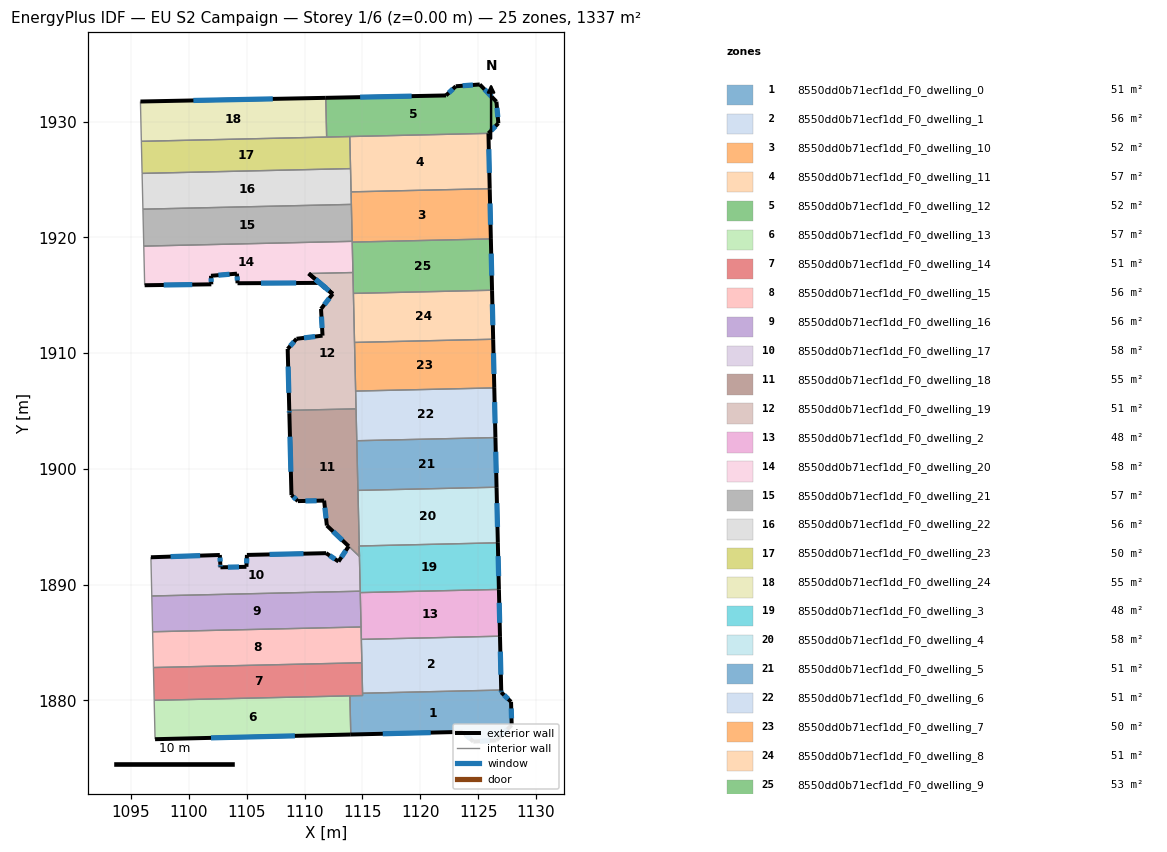
=== STOREY PLAN SPEC (per zone: floor XY polygon, exterior-wall plan segments, windows/doors) ===
zone 1: 8550dd0b71ecf1dd_F0_dwelling_0  (50.7 m²)
  floor: (1126.99, 1880.88) (1126.99, 1880.68) (1127.84, 1879.87) (1127.89, 1877.87) (1126.58, 1876.54) (1124.58, 1876.43) (1123.66, 1877.27) (1113.99, 1877.04) (1113.91, 1880.38) (1115.01, 1880.41) (1115.01, 1880.61)
  exterior wall: (1126.99, 1880.68) – (1126.99, 1880.88)  [0.2 m]
    window: (1126.99, 1880.74) – (1126.99, 1880.83)  [0.1 m²]
  exterior wall: (1127.84, 1879.87) – (1126.99, 1880.68)  [1.2 m]
    window: (1127.60, 1880.10) – (1127.23, 1880.45)  [0.6 m²]
  exterior wall: (1127.89, 1877.87) – (1127.84, 1879.87)  [2.0 m]
    window: (1127.88, 1878.44) – (1127.85, 1879.29)  [1.1 m²]
  exterior wall: (1126.58, 1876.54) – (1127.89, 1877.87)  [1.9 m]
    window: (1126.95, 1876.92) – (1127.52, 1877.49)  [1.0 m²]
  exterior wall: (1124.58, 1876.43) – (1126.58, 1876.54)  [2.0 m]
    window: (1125.15, 1876.46) – (1126.00, 1876.51)  [1.1 m²]
  exterior wall: (1123.66, 1877.27) – (1124.58, 1876.43)  [1.2 m]
    window: (1123.92, 1877.03) – (1124.32, 1876.67)  [0.7 m²]
  exterior wall: (1113.99, 1877.04) – (1123.66, 1877.27)  [9.7 m]
    window: (1116.75, 1877.11) – (1120.90, 1877.21)  [5.3 m²]
  interior walls: 4
zone 2: 8550dd0b71ecf1dd_F0_dwelling_1  (55.8 m²)
  floor: (1126.88, 1885.54) (1126.99, 1880.88) (1115.01, 1880.61) (1114.90, 1885.26)
  exterior wall: (1126.99, 1880.88) – (1126.88, 1885.54)  [4.7 m]
    window: (1126.96, 1882.21) – (1126.91, 1884.21)  [2.6 m²]
  interior walls: 4
zone 3: 8550dd0b71ecf1dd_F0_dwelling_10  (52.0 m²)
  floor: (1125.99, 1924.20) (1125.99, 1924.15) (1126.09, 1919.86) (1114.11, 1919.58) (1114.02, 1923.87) (1114.02, 1923.92)
  exterior wall: (1125.99, 1924.15) – (1125.99, 1924.20)  [0.1 m]
  exterior wall: (1126.09, 1919.86) – (1125.99, 1924.15)  [4.3 m]
    window: (1126.07, 1921.08) – (1126.02, 1922.92)  [2.4 m²]
  interior walls: 7
zone 4: 8550dd0b71ecf1dd_F0_dwelling_11  (57.3 m²)
  floor: (1125.88, 1928.98) (1125.99, 1924.20) (1114.02, 1923.92) (1113.91, 1928.70)
  exterior wall: (1125.99, 1924.20) – (1125.88, 1928.98)  [4.8 m]
    window: (1125.96, 1925.56) – (1125.92, 1927.61)  [2.6 m²]
  interior walls: 4
zone 5: 8550dd0b71ecf1dd_F0_dwelling_12  (51.7 m²)
  floor: (1126.57, 1931.72) (1126.74, 1929.85) (1125.88, 1928.98) (1111.91, 1928.66) (1111.83, 1932.05) (1122.22, 1932.25) (1123.06, 1933.05) (1125.14, 1933.20)
  exterior wall: (1123.06, 1933.05) – (1122.22, 1932.25)  [1.2 m]
    window: (1122.82, 1932.82) – (1122.46, 1932.48)  [0.6 m²]
  exterior wall: (1125.14, 1933.20) – (1123.06, 1933.05)  [2.1 m]
    window: (1124.54, 1933.16) – (1123.66, 1933.09)  [1.1 m²]
  exterior wall: (1126.57, 1931.72) – (1125.14, 1933.20)  [2.1 m]
    window: (1126.16, 1932.14) – (1125.55, 1932.78)  [1.1 m²]
  exterior wall: (1126.74, 1929.85) – (1126.57, 1931.72)  [1.9 m]
    window: (1126.69, 1930.38) – (1126.62, 1931.18)  [1.0 m²]
  exterior wall: (1125.88, 1928.98) – (1126.74, 1929.85)  [1.2 m]
    window: (1126.13, 1929.23) – (1126.50, 1929.60)  [0.7 m²]
  exterior wall: (1122.22, 1932.25) – (1111.83, 1932.05)  [10.4 m]
    window: (1119.25, 1932.19) – (1114.80, 1932.10)  [5.7 m²]
  interior walls: 3
zone 6: 8550dd0b71ecf1dd_F0_dwelling_13  (56.7 m²)
  floor: (1113.91, 1880.38) (1113.99, 1877.04) (1097.08, 1876.64) (1097.01, 1880.00)
  exterior wall: (1097.08, 1876.64) – (1113.99, 1877.04)  [16.9 m]
    window: (1101.91, 1876.75) – (1109.16, 1876.93)  [9.3 m²]
  interior walls: 3
zone 7: 8550dd0b71ecf1dd_F0_dwelling_14  (51.0 m²)
  floor: (1114.95, 1883.24) (1115.01, 1880.41) (1097.01, 1880.00) (1096.94, 1882.83)
  interior walls: 6
zone 8: 8550dd0b71ecf1dd_F0_dwelling_15  (55.7 m²)
  floor: (1114.88, 1886.33) (1114.95, 1883.24) (1096.94, 1882.83) (1096.87, 1885.92)
  interior walls: 5
zone 9: 8550dd0b71ecf1dd_F0_dwelling_16  (55.7 m²)
  floor: (1114.81, 1889.42) (1114.88, 1886.33) (1096.87, 1885.92) (1096.80, 1889.01)
  interior walls: 5
zone 10: 8550dd0b71ecf1dd_F0_dwelling_17  (57.8 m²)
  floor: (1114.72, 1893.33) (1114.81, 1889.42) (1096.80, 1889.01) (1096.72, 1892.36) (1102.68, 1892.55) (1102.72, 1891.75) (1102.73, 1891.49) (1104.98, 1891.53) (1105.02, 1892.56) (1111.86, 1892.71) (1112.93, 1891.99) (1113.81, 1893.31) (1114.74, 1892.43)
  exterior wall: (1102.68, 1892.55) – (1096.72, 1892.36)  [6.0 m]
    window: (1100.98, 1892.50) – (1098.42, 1892.41)  [3.3 m²]
  exterior wall: (1102.72, 1891.75) – (1102.68, 1892.55)  [0.8 m]
    window: (1102.71, 1891.98) – (1102.69, 1892.33)  [0.4 m²]
  exterior wall: (1102.73, 1891.49) – (1102.72, 1891.75)  [0.3 m]
    window: (1102.73, 1891.56) – (1102.72, 1891.68)  [0.1 m²]
  exterior wall: (1104.98, 1891.53) – (1102.73, 1891.49)  [2.2 m]
    window: (1104.34, 1891.52) – (1103.37, 1891.50)  [1.2 m²]
  exterior wall: (1105.02, 1892.56) – (1104.98, 1891.53)  [1.0 m]
    window: (1105.01, 1892.26) – (1104.99, 1891.82)  [0.6 m²]
  exterior wall: (1111.86, 1892.71) – (1105.02, 1892.56)  [6.8 m]
    window: (1109.91, 1892.67) – (1106.97, 1892.60)  [3.8 m²]
  exterior wall: (1112.93, 1891.99) – (1111.86, 1892.71)  [1.3 m]
    window: (1112.63, 1892.19) – (1112.17, 1892.50)  [0.7 m²]
  exterior wall: (1113.81, 1893.31) – (1112.93, 1891.99)  [1.6 m]
    window: (1113.56, 1892.93) – (1113.18, 1892.37)  [0.9 m²]
  interior walls: 5
zone 11: 8550dd0b71ecf1dd_F0_dwelling_18  (55.0 m²)
  floor: (1114.45, 1905.18) (1114.72, 1893.33) (1114.74, 1892.43) (1111.92, 1895.10) (1111.69, 1897.25) (1109.42, 1897.21) (1108.87, 1897.72) (1108.68, 1904.79) (1108.68, 1905.04)
  exterior wall: (1111.69, 1897.25) – (1111.92, 1895.10)  [2.2 m]
    window: (1111.75, 1896.64) – (1111.86, 1895.71)  [1.2 m²]
  exterior wall: (1109.42, 1897.21) – (1111.69, 1897.25)  [2.3 m]
    window: (1110.07, 1897.22) – (1111.04, 1897.24)  [1.2 m²]
  exterior wall: (1108.87, 1897.72) – (1109.42, 1897.21)  [0.8 m]
    window: (1109.03, 1897.58) – (1109.26, 1897.35)  [0.4 m²]
  exterior wall: (1108.68, 1904.79) – (1108.87, 1897.72)  [7.1 m]
    window: (1108.74, 1902.77) – (1108.81, 1899.74)  [3.9 m²]
  exterior wall: (1108.68, 1905.04) – (1108.68, 1904.79)  [0.3 m]
    window: (1108.68, 1904.97) – (1108.68, 1904.87)  [0.1 m²]
  exterior wall: (1111.92, 1895.10) – (1113.81, 1893.31)  [2.6 m]
    window: (1112.46, 1894.58) – (1113.27, 1893.82)  [1.4 m²]
  interior walls: 6
zone 12: 8550dd0b71ecf1dd_F0_dwelling_19  (50.6 m²)
  floor: (1114.18, 1916.95) (1114.45, 1905.18) (1108.68, 1905.04) (1108.54, 1910.35) (1109.30, 1911.23) (1111.55, 1911.50) (1111.42, 1913.81) (1112.43, 1915.11) (1110.35, 1916.87)
  exterior wall: (1109.30, 1911.23) – (1108.54, 1910.35)  [1.2 m]
    window: (1109.09, 1910.98) – (1108.76, 1910.60)  [0.6 m²]
  exterior wall: (1111.55, 1911.50) – (1109.30, 1911.23)  [2.3 m]
    window: (1110.91, 1911.42) – (1109.95, 1911.31)  [1.2 m²]
  exterior wall: (1111.42, 1913.81) – (1111.55, 1911.50)  [2.3 m]
    window: (1111.46, 1913.15) – (1111.51, 1912.16)  [1.3 m²]
  exterior wall: (1112.43, 1915.11) – (1111.42, 1913.81)  [1.7 m]
    window: (1112.14, 1914.74) – (1111.71, 1914.18)  [0.9 m²]
  exterior wall: (1110.35, 1916.87) – (1112.43, 1915.11)  [2.7 m]
    window: (1110.95, 1916.37) – (1111.84, 1915.61)  [1.5 m²]
  exterior wall: (1108.54, 1910.35) – (1108.68, 1905.04)  [5.3 m]
    window: (1108.58, 1908.83) – (1108.64, 1906.56)  [2.9 m²]
  interior walls: 6
zone 13: 8550dd0b71ecf1dd_F0_dwelling_2  (48.4 m²)
  floor: (1126.79, 1889.58) (1126.88, 1885.54) (1114.90, 1885.26) (1114.81, 1889.30)
  exterior wall: (1126.88, 1885.54) – (1126.79, 1889.58)  [4.0 m]
    window: (1126.85, 1886.69) – (1126.81, 1888.42)  [2.2 m²]
  interior walls: 4
zone 14: 8550dd0b71ecf1dd_F0_dwelling_20  (57.5 m²)
  floor: (1114.11, 1919.65) (1114.18, 1916.95) (1110.36, 1916.87) (1112.42, 1915.11) (1111.30, 1916.06) (1104.21, 1916.03) (1104.16, 1916.86) (1101.91, 1916.67) (1101.94, 1915.93) (1096.18, 1915.86) (1096.11, 1919.24)
  exterior wall: (1104.21, 1916.03) – (1111.30, 1916.06)  [7.1 m]
    window: (1106.23, 1916.04) – (1109.27, 1916.05)  [3.9 m²]
  exterior wall: (1104.16, 1916.86) – (1104.21, 1916.03)  [0.8 m]
    window: (1104.17, 1916.62) – (1104.19, 1916.27)  [0.5 m²]
  exterior wall: (1101.91, 1916.67) – (1104.16, 1916.86)  [2.3 m]
    window: (1102.55, 1916.73) – (1103.52, 1916.80)  [1.2 m²]
  exterior wall: (1101.94, 1915.93) – (1101.91, 1916.67)  [0.7 m]
    window: (1101.93, 1916.15) – (1101.92, 1916.46)  [0.4 m²]
  exterior wall: (1096.18, 1915.86) – (1101.94, 1915.93)  [5.8 m]
    window: (1097.83, 1915.88) – (1100.30, 1915.91)  [3.2 m²]
  exterior wall: (1112.42, 1915.11) – (1110.36, 1916.87)  [2.7 m]
    window: (1111.83, 1915.61) – (1110.95, 1916.36)  [1.5 m²]
  exterior wall: (1111.30, 1916.06) – (1112.42, 1915.11)  [1.5 m]
    window: (1111.62, 1915.79) – (1112.10, 1915.38)  [0.8 m²]
  interior walls: 5
zone 15: 8550dd0b71ecf1dd_F0_dwelling_21  (57.5 m²)
  floor: (1114.04, 1922.84) (1114.11, 1919.75) (1114.11, 1919.65) (1096.11, 1919.24) (1096.10, 1919.34) (1096.03, 1922.43)
  interior walls: 6
zone 16: 8550dd0b71ecf1dd_F0_dwelling_22  (55.7 m²)
  floor: (1113.97, 1925.93) (1114.04, 1922.84) (1096.03, 1922.43) (1095.96, 1925.52)
  interior walls: 6
zone 17: 8550dd0b71ecf1dd_F0_dwelling_23  (49.9 m²)
  floor: (1113.91, 1928.70) (1113.97, 1925.93) (1095.96, 1925.52) (1095.90, 1928.29)
  interior walls: 5
zone 18: 8550dd0b71ecf1dd_F0_dwelling_24  (54.7 m²)
  floor: (1111.83, 1932.05) (1111.91, 1928.66) (1095.90, 1928.29) (1095.82, 1931.73)
  exterior wall: (1111.83, 1932.05) – (1095.82, 1931.73)  [16.0 m]
    window: (1107.25, 1931.96) – (1100.39, 1931.82)  [8.8 m²]
  interior walls: 3
zone 19: 8550dd0b71ecf1dd_F0_dwelling_3  (48.3 m²)
  floor: (1126.70, 1893.60) (1126.79, 1889.58) (1114.81, 1889.30) (1114.72, 1893.33)
  exterior wall: (1126.79, 1889.58) – (1126.70, 1893.60)  [4.0 m]
    window: (1126.76, 1890.73) – (1126.72, 1892.45)  [2.2 m²]
  interior walls: 4
zone 20: 8550dd0b71ecf1dd_F0_dwelling_4  (57.5 m²)
  floor: (1126.59, 1898.41) (1126.70, 1893.60) (1114.72, 1893.33) (1114.61, 1898.13)
  exterior wall: (1126.70, 1893.60) – (1126.59, 1898.41)  [4.8 m]
    window: (1126.66, 1894.98) – (1126.62, 1897.03)  [2.6 m²]
  interior walls: 3
zone 21: 8550dd0b71ecf1dd_F0_dwelling_5  (51.4 m²)
  floor: (1126.49, 1902.70) (1126.59, 1898.41) (1114.61, 1898.13) (1114.51, 1902.42)
  exterior wall: (1126.59, 1898.41) – (1126.49, 1902.70)  [4.3 m]
    window: (1126.56, 1899.63) – (1126.52, 1901.47)  [2.4 m²]
  interior walls: 3
zone 22: 8550dd0b71ecf1dd_F0_dwelling_6  (51.4 m²)
  floor: (1126.39, 1906.99) (1126.49, 1902.70) (1114.51, 1902.42) (1114.41, 1906.71)
  exterior wall: (1126.49, 1902.70) – (1126.39, 1906.99)  [4.3 m]
    window: (1126.46, 1903.92) – (1126.42, 1905.76)  [2.4 m²]
  interior walls: 4
zone 23: 8550dd0b71ecf1dd_F0_dwelling_7  (50.4 m²)
  floor: (1126.29, 1911.19) (1126.39, 1906.99) (1114.41, 1906.71) (1114.31, 1910.92)
  exterior wall: (1126.39, 1906.99) – (1126.29, 1911.19)  [4.2 m]
    window: (1126.36, 1908.19) – (1126.32, 1909.99)  [2.3 m²]
  interior walls: 3
zone 24: 8550dd0b71ecf1dd_F0_dwelling_8  (50.8 m²)
  floor: (1126.20, 1915.42) (1126.29, 1911.19) (1114.31, 1910.92) (1114.22, 1915.15)
  exterior wall: (1126.29, 1911.19) – (1126.20, 1915.42)  [4.2 m]
    window: (1126.26, 1912.40) – (1126.22, 1914.21)  [2.3 m²]
  interior walls: 3
zone 25: 8550dd0b71ecf1dd_F0_dwelling_9  (53.1 m²)
  floor: (1126.09, 1919.86) (1126.20, 1915.42) (1114.22, 1915.15) (1114.11, 1919.58)
  exterior wall: (1126.20, 1915.42) – (1126.09, 1919.86)  [4.4 m]
    window: (1126.17, 1916.69) – (1126.12, 1918.59)  [2.4 m²]
  interior walls: 4

=== DERIVED (storey summary) ===
Building: EU S2 Campaign
Storey: 1 of 6  (floor level z = 0.00 m)
Storey gross floor area: 1336.7 m²
Zones on this storey: 25
  - 8550dd0b71ecf1dd_F0_dwelling_0: floor 50.7 m²; exterior wall 18.2 m (54.5 m²); 7 window(s) 10.0 m²; WWR 18.4%
  - 8550dd0b71ecf1dd_F0_dwelling_1: floor 55.8 m²; exterior wall 4.7 m (14.0 m²); 1 window(s) 2.6 m²; WWR 18.4%
  - 8550dd0b71ecf1dd_F0_dwelling_10: floor 52.0 m²; exterior wall 4.3 m (13.0 m²); 1 window(s) 2.4 m²; WWR 18.2%
  - 8550dd0b71ecf1dd_F0_dwelling_11: floor 57.3 m²; exterior wall 4.8 m (14.3 m²); 1 window(s) 2.6 m²; WWR 18.4%
  - 8550dd0b71ecf1dd_F0_dwelling_12: floor 51.7 m²; exterior wall 18.8 m (56.4 m²); 6 window(s) 10.4 m²; WWR 18.4%
  - 8550dd0b71ecf1dd_F0_dwelling_13: floor 56.7 m²; exterior wall 16.9 m (50.7 m²); 1 window(s) 9.3 m²; WWR 18.4%
  - 8550dd0b71ecf1dd_F0_dwelling_14: floor 51.0 m²
  - 8550dd0b71ecf1dd_F0_dwelling_15: floor 55.7 m²
  - 8550dd0b71ecf1dd_F0_dwelling_16: floor 55.7 m²
  - 8550dd0b71ecf1dd_F0_dwelling_17: floor 57.8 m²; exterior wall 20.0 m (60.1 m²); 8 window(s) 11.0 m²; WWR 18.4%
  - 8550dd0b71ecf1dd_F0_dwelling_18: floor 55.0 m²; exterior wall 15.1 m (45.3 m²); 6 window(s) 8.3 m²; WWR 18.4%
  - 8550dd0b71ecf1dd_F0_dwelling_19: floor 50.6 m²; exterior wall 15.4 m (46.2 m²); 6 window(s) 8.5 m²; WWR 18.4%
  - 8550dd0b71ecf1dd_F0_dwelling_2: floor 48.4 m²; exterior wall 4.0 m (12.1 m²); 1 window(s) 2.2 m²; WWR 18.4%
  - 8550dd0b71ecf1dd_F0_dwelling_20: floor 57.5 m²; exterior wall 20.9 m (62.6 m²); 7 window(s) 11.5 m²; WWR 18.4%
  - 8550dd0b71ecf1dd_F0_dwelling_21: floor 57.5 m²
  - 8550dd0b71ecf1dd_F0_dwelling_22: floor 55.7 m²
  - 8550dd0b71ecf1dd_F0_dwelling_23: floor 49.9 m²
  - 8550dd0b71ecf1dd_F0_dwelling_24: floor 54.7 m²; exterior wall 16.0 m (48.0 m²); 1 window(s) 8.8 m²; WWR 18.4%
  - 8550dd0b71ecf1dd_F0_dwelling_3: floor 48.3 m²; exterior wall 4.0 m (12.1 m²); 1 window(s) 2.2 m²; WWR 18.4%
  - 8550dd0b71ecf1dd_F0_dwelling_4: floor 57.5 m²; exterior wall 4.8 m (14.4 m²); 1 window(s) 2.6 m²; WWR 18.4%
  - 8550dd0b71ecf1dd_F0_dwelling_5: floor 51.4 m²; exterior wall 4.3 m (12.9 m²); 1 window(s) 2.4 m²; WWR 18.4%
  - 8550dd0b71ecf1dd_F0_dwelling_6: floor 51.4 m²; exterior wall 4.3 m (12.9 m²); 1 window(s) 2.4 m²; WWR 18.4%
  - 8550dd0b71ecf1dd_F0_dwelling_7: floor 50.4 m²; exterior wall 4.2 m (12.6 m²); 1 window(s) 2.3 m²; WWR 18.4%
  - 8550dd0b71ecf1dd_F0_dwelling_8: floor 50.8 m²; exterior wall 4.2 m (12.7 m²); 1 window(s) 2.3 m²; WWR 18.4%
  - 8550dd0b71ecf1dd_F0_dwelling_9: floor 53.1 m²; exterior wall 4.4 m (13.3 m²); 1 window(s) 2.4 m²; WWR 18.4%
Zone adjacency (shared interzone walls):
  - 8550dd0b71ecf1dd_F0_dwelling_0 ↔ 8550dd0b71ecf1dd_F0_dwelling_1
  - 8550dd0b71ecf1dd_F0_dwelling_0 ↔ 8550dd0b71ecf1dd_F0_dwelling_13
  - 8550dd0b71ecf1dd_F0_dwelling_0 ↔ 8550dd0b71ecf1dd_F0_dwelling_14
  - 8550dd0b71ecf1dd_F0_dwelling_1 ↔ 8550dd0b71ecf1dd_F0_dwelling_14
  - 8550dd0b71ecf1dd_F0_dwelling_1 ↔ 8550dd0b71ecf1dd_F0_dwelling_15
  - 8550dd0b71ecf1dd_F0_dwelling_1 ↔ 8550dd0b71ecf1dd_F0_dwelling_2
  - 8550dd0b71ecf1dd_F0_dwelling_10 ↔ 8550dd0b71ecf1dd_F0_dwelling_11
  - 8550dd0b71ecf1dd_F0_dwelling_10 ↔ 8550dd0b71ecf1dd_F0_dwelling_20
  - 8550dd0b71ecf1dd_F0_dwelling_10 ↔ 8550dd0b71ecf1dd_F0_dwelling_21
  - 8550dd0b71ecf1dd_F0_dwelling_10 ↔ 8550dd0b71ecf1dd_F0_dwelling_22
  - 8550dd0b71ecf1dd_F0_dwelling_10 ↔ 8550dd0b71ecf1dd_F0_dwelling_9
  - 8550dd0b71ecf1dd_F0_dwelling_11 ↔ 8550dd0b71ecf1dd_F0_dwelling_12
  - 8550dd0b71ecf1dd_F0_dwelling_11 ↔ 8550dd0b71ecf1dd_F0_dwelling_22
  - 8550dd0b71ecf1dd_F0_dwelling_11 ↔ 8550dd0b71ecf1dd_F0_dwelling_23
  - 8550dd0b71ecf1dd_F0_dwelling_12 ↔ 8550dd0b71ecf1dd_F0_dwelling_23
  - 8550dd0b71ecf1dd_F0_dwelling_12 ↔ 8550dd0b71ecf1dd_F0_dwelling_24
  - 8550dd0b71ecf1dd_F0_dwelling_13 ↔ 8550dd0b71ecf1dd_F0_dwelling_14
  - 8550dd0b71ecf1dd_F0_dwelling_14 ↔ 8550dd0b71ecf1dd_F0_dwelling_15
  - 8550dd0b71ecf1dd_F0_dwelling_15 ↔ 8550dd0b71ecf1dd_F0_dwelling_16
  - 8550dd0b71ecf1dd_F0_dwelling_15 ↔ 8550dd0b71ecf1dd_F0_dwelling_2
  - 8550dd0b71ecf1dd_F0_dwelling_16 ↔ 8550dd0b71ecf1dd_F0_dwelling_17
  - 8550dd0b71ecf1dd_F0_dwelling_16 ↔ 8550dd0b71ecf1dd_F0_dwelling_2
  - 8550dd0b71ecf1dd_F0_dwelling_16 ↔ 8550dd0b71ecf1dd_F0_dwelling_3
  - 8550dd0b71ecf1dd_F0_dwelling_17 ↔ 8550dd0b71ecf1dd_F0_dwelling_18
  - 8550dd0b71ecf1dd_F0_dwelling_17 ↔ 8550dd0b71ecf1dd_F0_dwelling_3
  - 8550dd0b71ecf1dd_F0_dwelling_18 ↔ 8550dd0b71ecf1dd_F0_dwelling_19
  - 8550dd0b71ecf1dd_F0_dwelling_18 ↔ 8550dd0b71ecf1dd_F0_dwelling_4
  - 8550dd0b71ecf1dd_F0_dwelling_18 ↔ 8550dd0b71ecf1dd_F0_dwelling_5
  - 8550dd0b71ecf1dd_F0_dwelling_18 ↔ 8550dd0b71ecf1dd_F0_dwelling_6
  - 8550dd0b71ecf1dd_F0_dwelling_19 ↔ 8550dd0b71ecf1dd_F0_dwelling_20
  - 8550dd0b71ecf1dd_F0_dwelling_19 ↔ 8550dd0b71ecf1dd_F0_dwelling_6
  - 8550dd0b71ecf1dd_F0_dwelling_19 ↔ 8550dd0b71ecf1dd_F0_dwelling_7
  - 8550dd0b71ecf1dd_F0_dwelling_19 ↔ 8550dd0b71ecf1dd_F0_dwelling_8
  - 8550dd0b71ecf1dd_F0_dwelling_19 ↔ 8550dd0b71ecf1dd_F0_dwelling_9
  - 8550dd0b71ecf1dd_F0_dwelling_2 ↔ 8550dd0b71ecf1dd_F0_dwelling_3
  - 8550dd0b71ecf1dd_F0_dwelling_20 ↔ 8550dd0b71ecf1dd_F0_dwelling_21
  - 8550dd0b71ecf1dd_F0_dwelling_20 ↔ 8550dd0b71ecf1dd_F0_dwelling_9
  - 8550dd0b71ecf1dd_F0_dwelling_21 ↔ 8550dd0b71ecf1dd_F0_dwelling_22
  - 8550dd0b71ecf1dd_F0_dwelling_22 ↔ 8550dd0b71ecf1dd_F0_dwelling_23
  - 8550dd0b71ecf1dd_F0_dwelling_23 ↔ 8550dd0b71ecf1dd_F0_dwelling_24
  - 8550dd0b71ecf1dd_F0_dwelling_3 ↔ 8550dd0b71ecf1dd_F0_dwelling_4
  - 8550dd0b71ecf1dd_F0_dwelling_4 ↔ 8550dd0b71ecf1dd_F0_dwelling_5
  - 8550dd0b71ecf1dd_F0_dwelling_5 ↔ 8550dd0b71ecf1dd_F0_dwelling_6
  - 8550dd0b71ecf1dd_F0_dwelling_6 ↔ 8550dd0b71ecf1dd_F0_dwelling_7
  - 8550dd0b71ecf1dd_F0_dwelling_7 ↔ 8550dd0b71ecf1dd_F0_dwelling_8
  - 8550dd0b71ecf1dd_F0_dwelling_8 ↔ 8550dd0b71ecf1dd_F0_dwelling_9